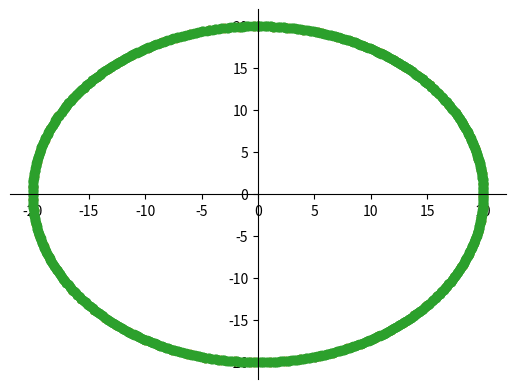

Here is the Python script that generated this plot:


import matplotlib.pyplot as plt
import matplotlib.animation as animation
import numpy as np

v= 20
t_list = [1, 0.1, 0.01]
max_time =10

L = 4
alpha = -np.pi/6
R = 4/np.tan(alpha)
V = 20
Psi_dot = (V * np.tan(alpha)) / L

all_x =[]
all_y =[]
fig = plt.figure()
ax = fig.add_subplot(111)

for t_setp in t_list:
    # t = np.arange(0.0, t_setp, max_time)
    x = 0 
    y = 0
    psi = 0 
    xlist =[]
    ylist =[]
    for dt in np.arange(0.0, max_time,t_setp):
        # for dt in range()
        
        psi = Psi_dot *dt
        x = -v *np.sin(psi)
        y = v* np.cos(psi)
        
        # x = x + -v *np.sin(psi) *dt
        # y = y + v* np.cos(psi) *dt
        # x = -v *np.sin(psi) *t_setp
        # y = v* np.cos(psi) *dt
        
        xlist = np.append(xlist,x)
        ylist = np.append(ylist,y)
        
    all_x = np.append(all_x,xlist)
    all_y = np.append(all_y,ylist)
    
    
    ax.plot(xlist, ylist,'o')
    # plt.grid()
    ax.spines['left'].set_position('zero')
    ax.spines['right'].set_color('none')
    ax.spines['bottom'].set_position('zero')
    ax.spines['top'].set_color('none')

# lgd = ax1.legend([ 'Lag ' + str(lag.size) for lag in all_x])
# lgd = ax2.legend()
# plt.ioff()
plt.show()
